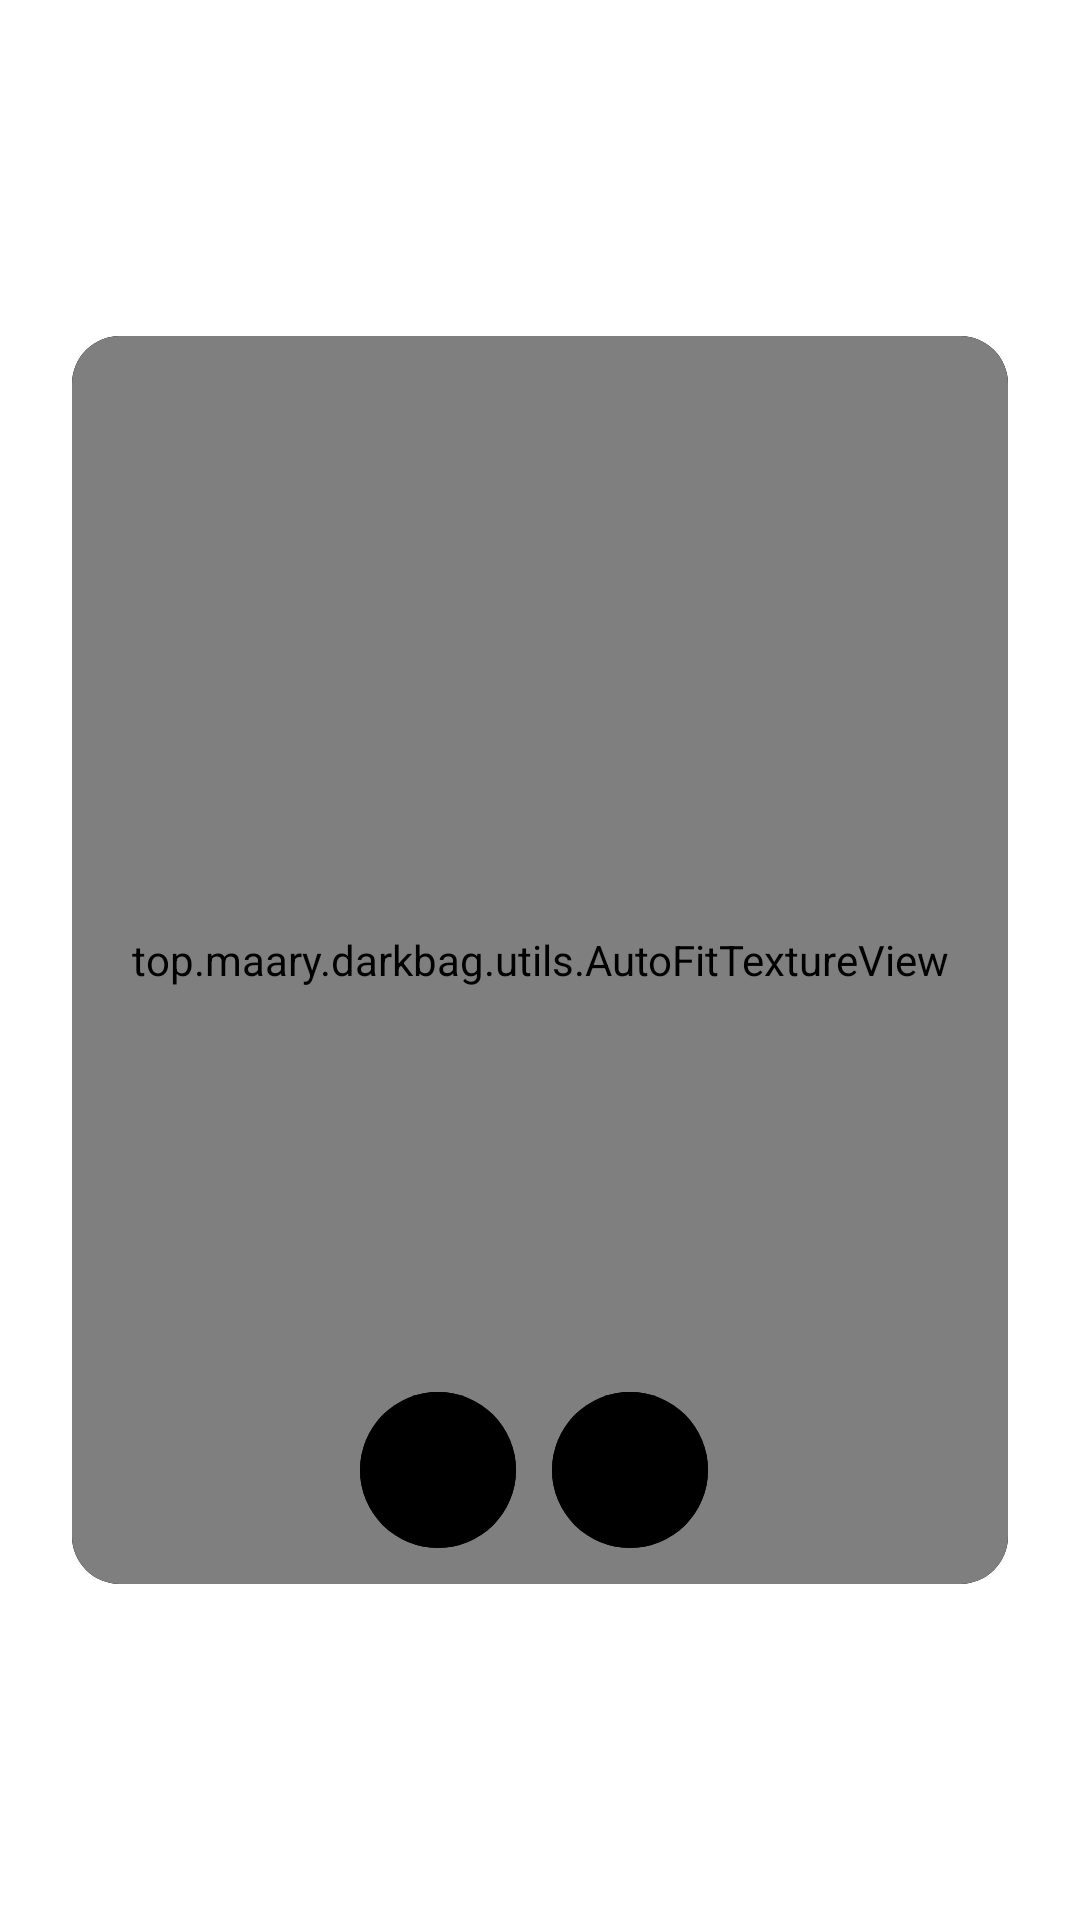

Reconstruct the res/layout file that produces this screen, plus the resources it refers to.
<!-- AndroidManifest.xml: fallback theme Theme.MaterialComponents.DayNight.NoActionBar -->
<!-- res/layout/fragment_camera.xml -->
<?xml version="1.0" encoding="utf-8"?>
<androidx.constraintlayout.widget.ConstraintLayout
    xmlns:android="http://schemas.android.com/apk/res/android"
    xmlns:app="http://schemas.android.com/apk/res-auto"
    android:id="@+id/camera_container"
    android:background="@android:color/transparent"
    android:clipChildren="false"
    android:layout_width="match_parent"
    android:layout_height="match_parent">

    <com.google.android.material.card.MaterialCardView
        android:id="@+id/viewFinderContainer"
        android:layout_width="0dp"
        android:layout_height="0dp"
        android:layout_marginHorizontal="@dimen/margin_medium"
        app:cardCornerRadius="@dimen/radius_medium"
        app:cardBackgroundColor="@android:color/system_surface_container_dark"
        app:strokeWidth="0dp"
        app:cardElevation="0dp"
        app:cardPreventCornerOverlap="false"
        app:layout_constraintTop_toTopOf="parent"
        app:layout_constraintBottom_toBottomOf="parent"
        app:layout_constraintStart_toStartOf="parent"
        app:layout_constraintEnd_toEndOf="parent"
        app:layout_constraintDimensionRatio="3:4"
        app:layout_constrainedWidth="true"
        app:layout_constrainedHeight="true">

        <androidx.constraintlayout.widget.ConstraintLayout
            android:id="@+id/viewFinderStage"
            android:layout_width="match_parent"
            android:layout_height="match_parent"
            android:background="@android:color/system_surface_container_dark"
            android:clipChildren="true">

            <top.maary.darkbag.utils.AutoFitTextureView
                android:id="@+id/view_finder"
                android:layout_width="0dp"
                android:layout_height="0dp"
                app:layout_constraintTop_toTopOf="parent"
                app:layout_constraintBottom_toBottomOf="parent"
                app:layout_constraintStart_toStartOf="parent"
                app:layout_constraintEnd_toEndOf="parent" />

            <ImageView
                android:id="@+id/halfFrameSnapshot"
                android:layout_width="0dp"
                android:layout_height="0dp"
                android:scaleType="centerCrop"
                android:visibility="gone"
                app:layout_constraintTop_toTopOf="@id/view_finder"
                app:layout_constraintBottom_toBottomOf="@id/view_finder"
                app:layout_constraintStart_toStartOf="parent" />

            <View
                android:id="@+id/halfFrameGapIndicator"
                android:layout_width="0dp"
                android:layout_height="0dp"
                android:background="@android:color/black"
                android:visibility="gone"
                app:layout_constraintTop_toTopOf="@id/view_finder"
                app:layout_constraintBottom_toBottomOf="@id/view_finder"
                app:layout_constraintStart_toStartOf="parent" />

            <View
                android:id="@+id/halfFrameFilmEdgeTop"
                android:layout_width="2000dp"
                android:layout_height="32dp"
                android:background="@drawable/bg_film_edge"
                android:visibility="gone"
                app:layout_constraintTop_toTopOf="parent"
                app:layout_constraintStart_toStartOf="parent"
                app:layout_constraintEnd_toEndOf="parent" />

            <View
                android:id="@+id/halfFrameFilmEdgeBottom"
                android:layout_width="2000dp"
                android:layout_height="32dp"
                android:background="@drawable/bg_film_edge"
                android:rotation="180"
                android:visibility="gone"
                app:layout_constraintBottom_toBottomOf="parent"
                app:layout_constraintStart_toStartOf="parent"
                app:layout_constraintEnd_toEndOf="parent" />

            <View
                android:id="@+id/viewFinderBlackout"
                android:layout_width="0dp"
                android:layout_height="0dp"
                android:background="@android:color/black"
                android:visibility="invisible"
                android:elevation="4dp"
                app:layout_constraintTop_toTopOf="@id/view_finder"
                app:layout_constraintBottom_toBottomOf="@id/view_finder"
                app:layout_constraintStart_toStartOf="@id/view_finder"
                app:layout_constraintEnd_toEndOf="@id/view_finder" />

            <View
                android:id="@+id/focus_ring"
                android:layout_width="@dimen/focus_ring_size"
                android:layout_height="@dimen/focus_ring_size"
                android:background="@drawable/ic_focus_ring"
                android:visibility="gone"
                app:layout_constraintTop_toTopOf="@id/view_finder"
                app:layout_constraintStart_toStartOf="@id/view_finder" />

            
            <com.google.android.material.card.MaterialCardView
                android:id="@+id/pipContainer"
                android:layout_width="100dp"
                android:layout_height="133dp"
                android:layout_margin="16dp"
                app:cardCornerRadius="16dp"
                app:cardElevation="6dp"
                app:strokeWidth="1.5dp"
                app:strokeColor="?attr/colorOutline"
                app:cardBackgroundColor="@android:color/black"
                android:visibility="gone"
                app:layout_constraintTop_toTopOf="parent"
                app:layout_constraintEnd_toEndOf="parent">

                <TextureView
                    android:id="@+id/pipViewFinder"
                    android:layout_width="match_parent"
                    android:layout_height="match_parent" />
            </com.google.android.material.card.MaterialCardView>

            
            <LinearLayout
                android:id="@+id/lensControlRow"
                android:layout_width="wrap_content"
                android:layout_height="wrap_content"
                android:orientation="horizontal"
                android:gravity="center_vertical"
                android:visibility="visible"
                app:layout_constraintBottom_toTopOf="@id/halfFrameFilmEdgeBottom"
                app:layout_constraintStart_toStartOf="parent"
                app:layout_constraintEnd_toEndOf="parent"
                android:layout_marginBottom="@dimen/margin_xsmall">

                <com.google.android.material.button.MaterialButton
                    android:id="@+id/cameraSwitchButtonAlt"
                    style="@style/Widget.App.Button.IconButton.Large"
                    android:layout_width="wrap_content"
                    android:layout_height="wrap_content"
                    android:layout_marginEnd="@dimen/spacing_small"
                    app:icon="@drawable/ic_switch"
                    app:iconTint="?attr/colorOnSurface"
                    android:backgroundTint="?attr/colorSurfaceContainerHighest"
                    android:contentDescription="@string/switch_camera_button_alt" />

                <com.google.android.material.button.MaterialButton
                    android:id="@+id/modeSwitchButton"
                    style="@style/Widget.App.Button.IconButton.Large"
                    android:layout_width="wrap_content"
                    android:layout_height="wrap_content"
                    android:layout_marginEnd="@dimen/spacing_small"
                    app:icon="@drawable/ic_mode_normal"
                    app:iconTint="?attr/colorOnSurface"
                    android:backgroundTint="?attr/colorSurfaceContainerHighest"
                    android:contentDescription="Switch Capture Mode" />

                <com.google.android.material.card.MaterialCardView
                    android:id="@+id/lensControlsCard"
                    android:layout_width="wrap_content"
                    android:layout_height="wrap_content"
                    app:cardCornerRadius="26dp"
                    app:cardBackgroundColor="?attr/colorSurfaceContainerHigh"
                    app:strokeWidth="0dp"
                    android:visibility="gone">

                    <HorizontalScrollView
                        android:id="@+id/controlsHubScroll"
                        android:layout_width="wrap_content"
                        android:layout_height="wrap_content"
                        android:paddingHorizontal="4dp"
                        android:clipToPadding="false"
                        android:scrollbars="none">

                        <LinearLayout
                            android:id="@+id/lensControlsContainer"
                            android:layout_width="wrap_content"
                            android:layout_height="wrap_content"
                            android:paddingVertical="4dp"
                            android:orientation="horizontal"
                            android:gravity="center_vertical" />
                    </HorizontalScrollView>
                </com.google.android.material.card.MaterialCardView>
            </LinearLayout>
</androidx.constraintlayout.widget.ConstraintLayout>

    </com.google.android.material.card.MaterialCardView>
</androidx.constraintlayout.widget.ConstraintLayout>
<!-- resources referenced by this layout -->
<resources>
  <dimen name="focus_ring_size">72dp</dimen>
  <dimen name="margin_medium">24dp</dimen>
  <dimen name="margin_xsmall">8dp</dimen>
  <dimen name="radius_medium">16dp</dimen>
  <dimen name="spacing_small">4dp</dimen>
  <!-- drawable bg_film_edge (drawable) -->
  <vector xmlns:android="http://schemas.android.com/apk/res/android"
      android:width="1200dp"
      android:height="20dp"
      android:viewportWidth="1200"
      android:viewportHeight="20">
      <path
          android:fillColor="#FF2B2218"
          android:pathData="M0,0h1200v20h-1200z"/>
      
      <path
          android:fillColor="#FF7A6547"
          android:pathData="M10,5h12v10h-12z M40,5h12v10h-12z M70,5h12v10h-12z M100,5h12v10h-12z M130,5h12v10h-12z M160,5h12v10h-12z M190,5h12v10h-12z M220,5h12v10h-12z M250,5h12v10h-12z M280,5h12v10h-12z M310,5h12v10h-12z M340,5h12v10h-12z M370,5h12v10h-12z M400,5h12v10h-12z M430,5h12v10h-12z M460,5h12v10h-12z M490,5h12v10h-12z M520,5h12v10h-12z M550,5h12v10h-12z M580,5h12v10h-12z M610,5h12v10h-12z M640,5h12v10h-12z M670,5h12v10h-12z M700,5h12v10h-12z M730,5h12v10h-12z M760,5h12v10h-12z M790,5h12v10h-12z M820,5h12v10h-12z M850,5h12v10h-12z M880,5h12v10h-12z M910,5h12v10h-12z M940,5h12v10h-12z M970,5h12v10h-12z M1000,5h12v10h-12z M1030,5h12v10h-12z M1060,5h12v10h-12z M1090,5h12v10h-12z M1120,5h12v10h-12z M1150,5h12v10h-12z M1180,5h12v10h-12z"/>
  </vector>
  <!-- drawable ic_focus_ring (drawable) -->
  <?xml version="1.0" encoding="utf-8"?>
  <shape xmlns:android="http://schemas.android.com/apk/res/android"
      android:shape="oval">
      <stroke
          android:width="1.5dp"
          android:color="#FFFFFFFF" />
      <size
          android:width="@dimen/focus_ring_size"
          android:height="@dimen/focus_ring_size" />
      <solid android:color="#00000000" />
  </shape>
  <!-- drawable ic_mode_normal (drawable) -->
  <vector xmlns:android="http://schemas.android.com/apk/res/android"
      android:width="24dp"
      android:height="24dp"
      android:viewportWidth="24"
      android:viewportHeight="24">
      <path
          android:fillColor="@android:color/white"
          android:pathData="M20,4H4C2.9,4 2,4.9 2,6v12c0,1.1 0.9,2 2,2h16c1.1,0 2,-0.9 2,-2V6C22,4.9 21.1,4 20,4zM20,18H4V6h16V18z"/>
  </vector>
  <!-- drawable ic_switch (drawable) -->
  <vector xmlns:android="http://schemas.android.com/apk/res/android"
      android:width="24dp"
      android:height="24dp"
      android:viewportWidth="24"
      android:viewportHeight="24">
    <path
        android:fillColor="#FFFFFFFF"
        android:pathData="M14,6l-3.2,-3.2c-0.39,-0.39 -1.02,-0.39 -1.41,0c-0.39,0.39 -0.39,1.02 0,1.41L11.17,6H6C3.79,6 2,7.79 2,10v3c0,0.55 0.45,1 1,1s1,-0.45 1,-1v-3c0,-1.1 0.9,-2 2,-2h5.17l-1.76,1.79c-0.39,0.39 -0.39,1.02 0,1.41c0.39,0.39 1.02,0.39 1.41,0L14,8.01C14.39,7.62 14.39,6.99 14,6zM18,13c-0.55,0 -1,0.45 -1,1v3c0,1.1 -0.9,2 -2,2h-5.17l1.76,-1.79c0.39,-0.39 0.39,-1.02 0,-1.41c-0.39,-0.39 -1.02,-0.39 -1.41,0L10,17.99c-0.39,0.39 -0.39,1.02 0,1.41l3.2,3.2c0.39,0.39 1.02,0.39 1.41,0c0.39,-0.39 0.39,-1.02 0,-1.41L12.83,19.25H15c2.21,0 4,-1.79 4,-4v-3C19,11.75 18.55,11.3 18,13z"/>
  </vector>
  <string name="switch_camera_button_alt">Switch camera</string>
  <style name="Widget.App.Button.IconButton.Large" parent="Widget.Material3.Button.IconButton">
          <item name="iconSize">32dp</item>
      </style>
</resources>
